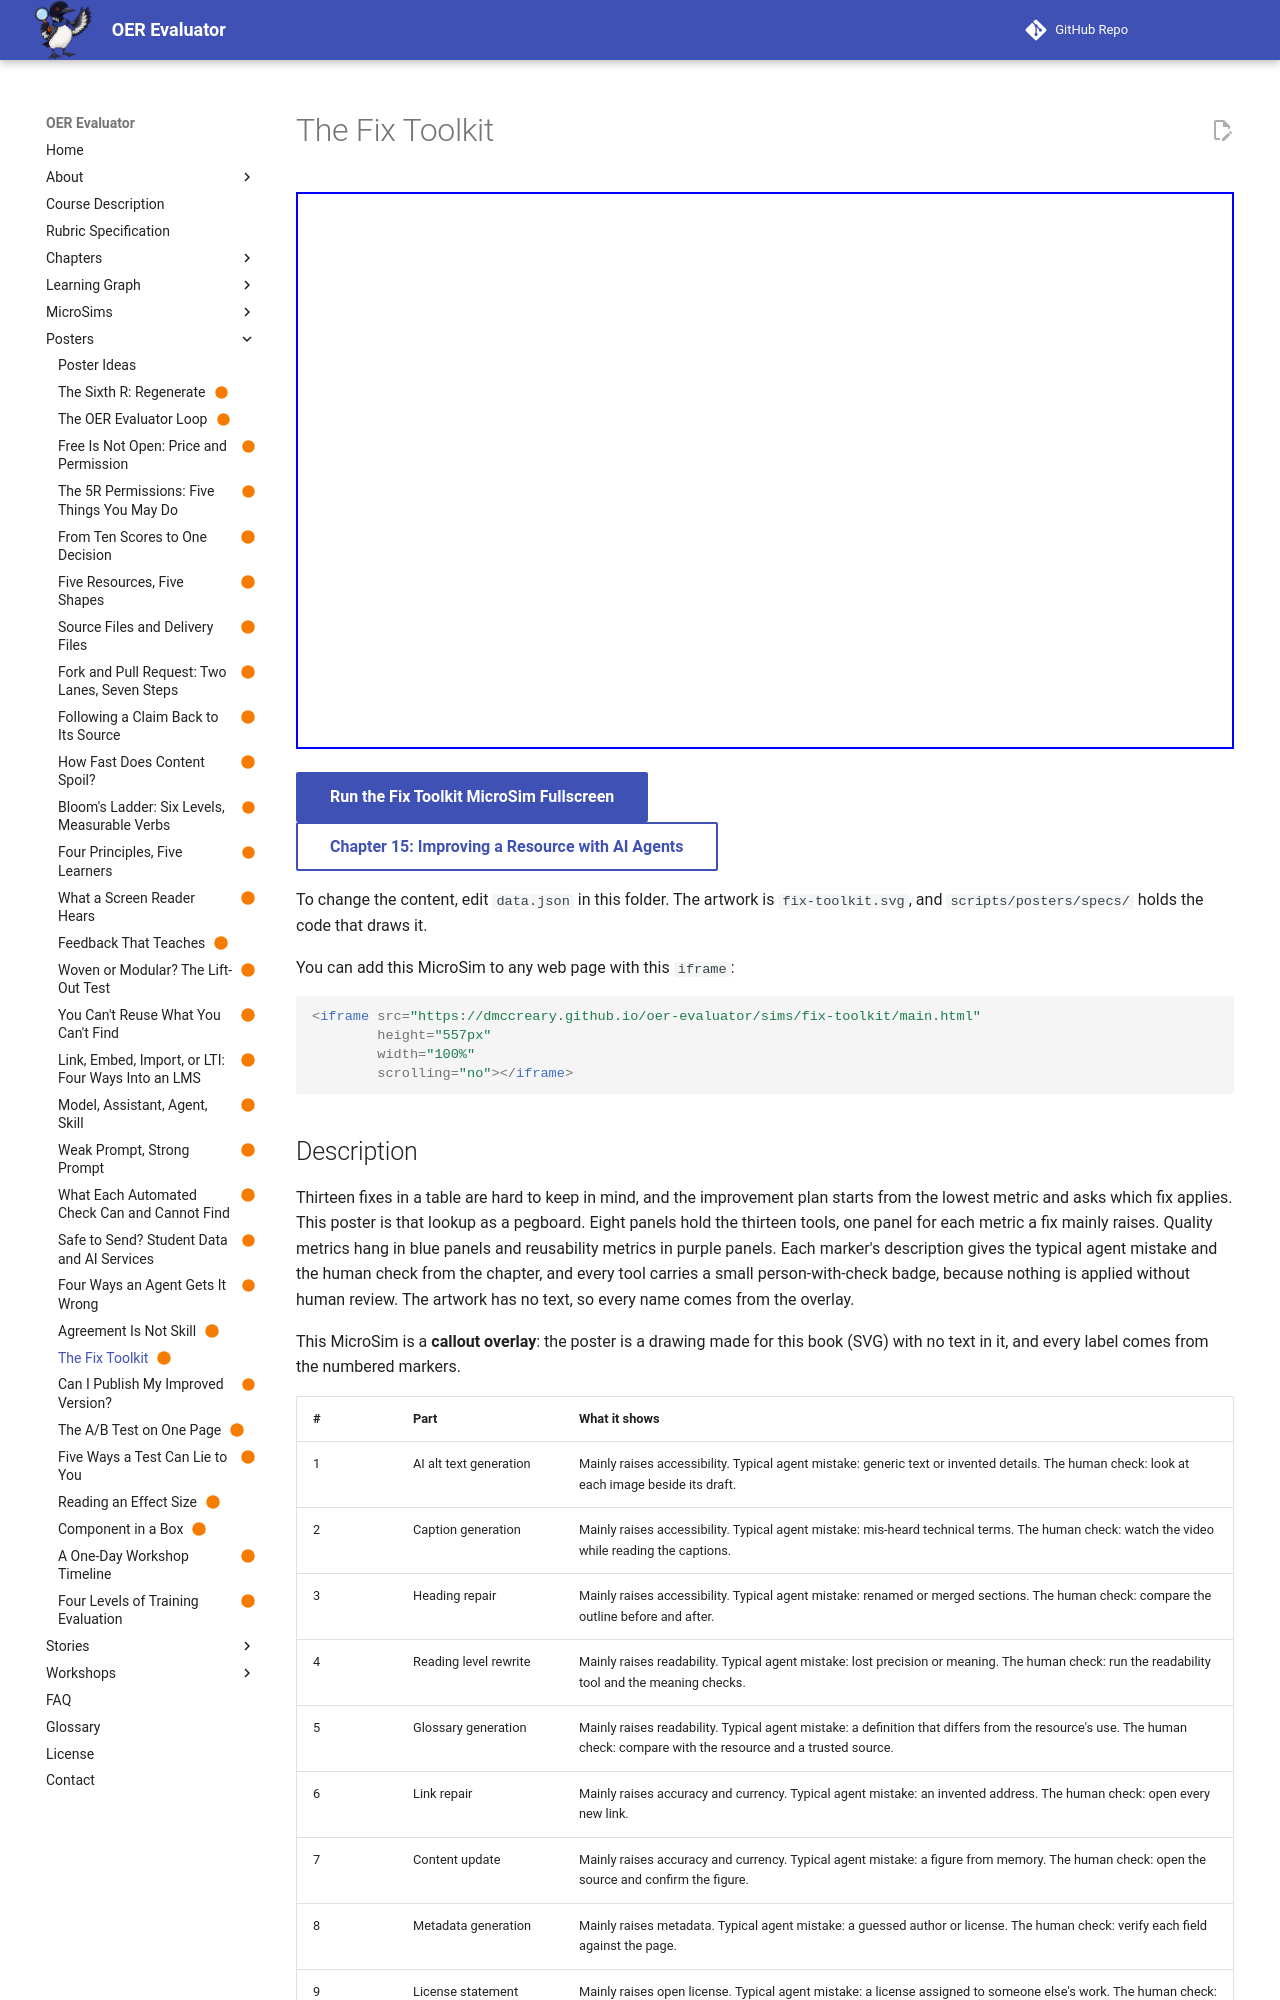

repository: dmccreary/oer-evaluator · page: sims/fix-toolkit/index.html · generator: mkdocs

---
title: "The Fix Toolkit"
description: "A pegboard of thirteen tools, one for each fix in Chapter 15, hung in eight panels by the metric each mainly raises, each with a human-check badge."
image: /sims/fix-toolkit/fix-toolkit.png
og:image: /sims/fix-toolkit/fix-toolkit.png
twitter:image: /sims/fix-toolkit/fix-toolkit.png
social:
   cards: false
status: built
hide:
  - toc
---

<iframe src="main.html" height="557px" width="100%" scrolling="no"></iframe>

[Run the Fix Toolkit MicroSim Fullscreen](./main.html){ .md-button .md-button--primary }
<br/>
[Chapter 15: Improving a Resource with AI Agents](../../chapters/15-improving-resources-with-ai/index.md){ .md-button }

To change the content, edit `data.json` in this folder. The artwork is `fix-toolkit.svg`, and `scripts/posters/specs/` holds the code that draws it.

You can add this MicroSim to any web page with this `iframe`:

```html
<iframe src="https://dmccreary.github.io/oer-evaluator/sims/fix-toolkit/main.html"
        height="557px"
        width="100%"
        scrolling="no"></iframe>
```
